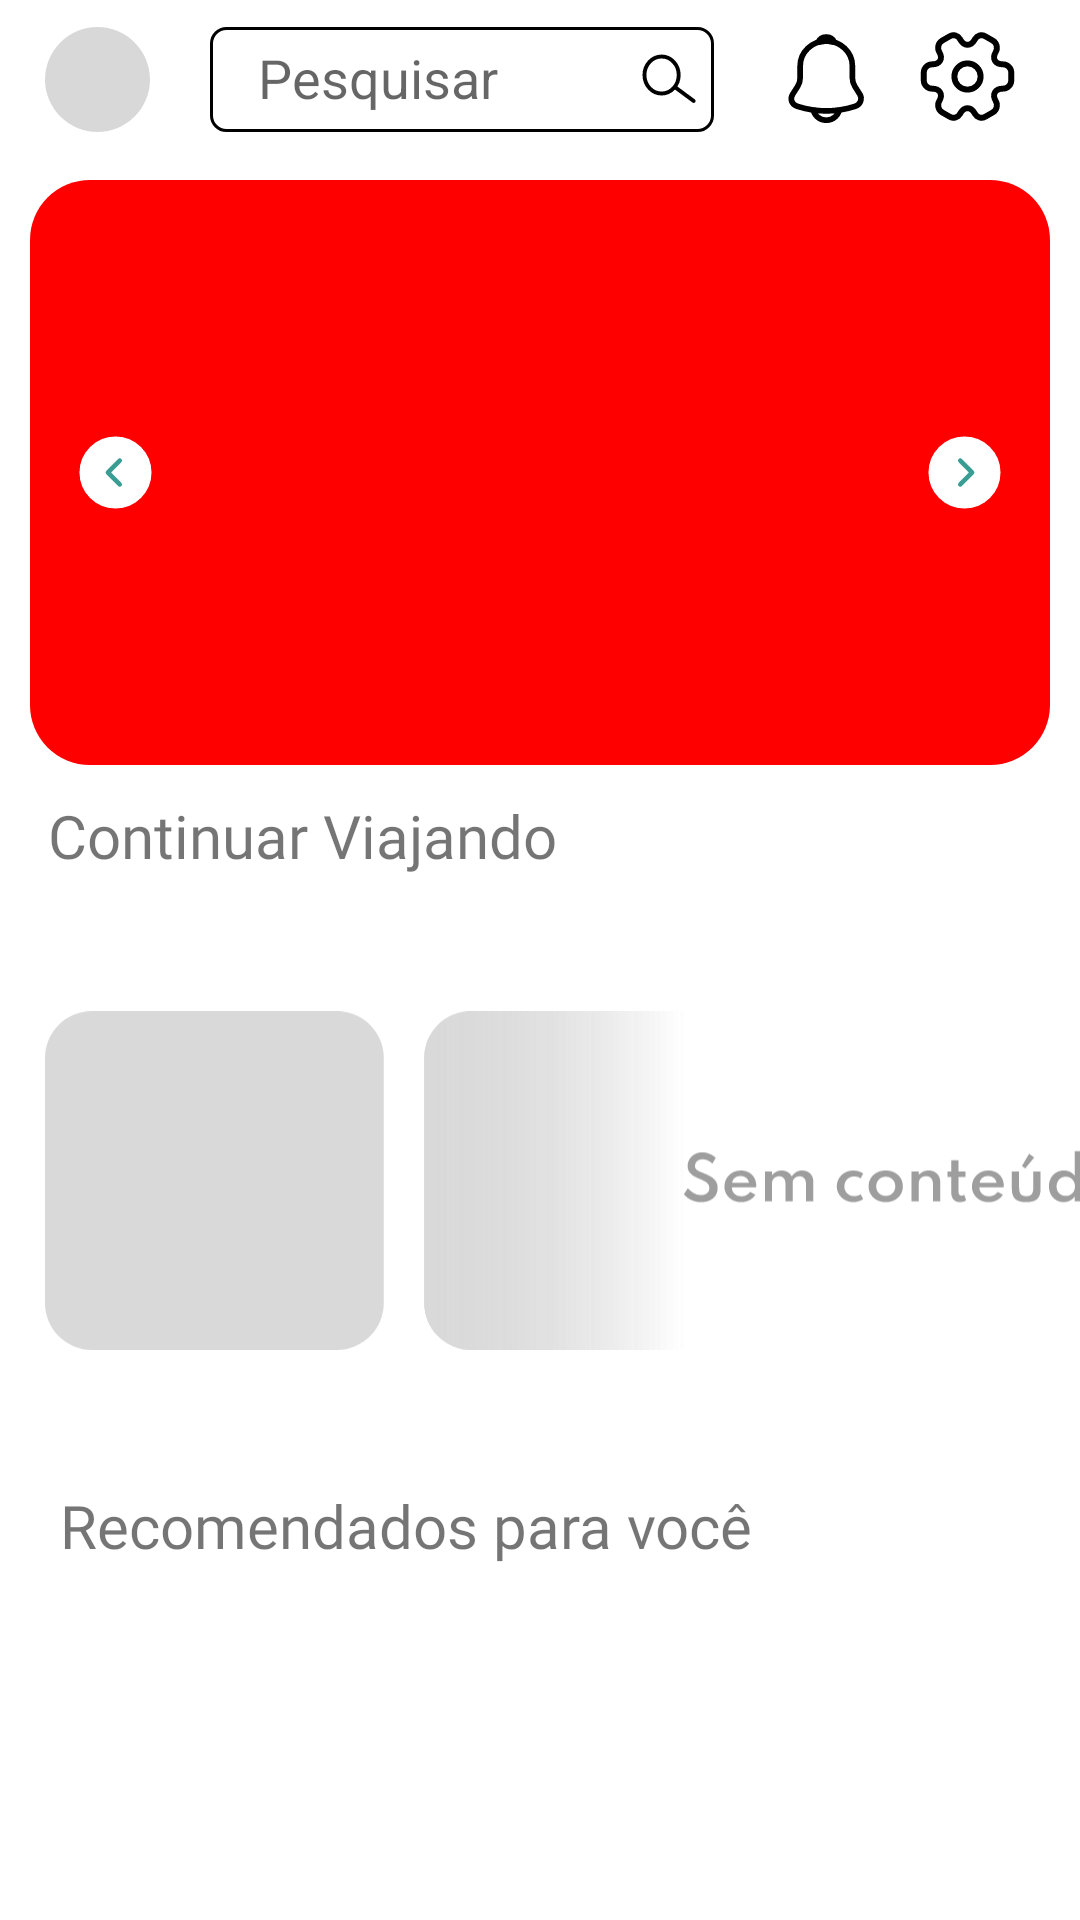

This screen was rendered from an Android layout file. Write that file and the resources it references.
<!-- AndroidManifest.xml: application theme Theme.FragmentAndroid -->
<!-- res/layout/fragment_tela_home.xml -->
<?xml version="1.0" encoding="utf-8"?>
<ScrollView xmlns:android="http://schemas.android.com/apk/res/android"
    xmlns:app="http://schemas.android.com/apk/res-auto"
    xmlns:tools="http://schemas.android.com/tools"
    android:layout_width="match_parent"
    android:layout_height="match_parent"
    android:scrollbars="none"
    tools:context=".Telas.TelasPrincipais.TelaHomeFragment">

    <androidx.constraintlayout.widget.ConstraintLayout
        android:layout_width="match_parent"
        android:layout_height="match_parent">

        <include
            android:id="@+id/include"
            layout="@layout/toolbar_primaria"
            android:layout_width="match_parent"
            android:layout_height="50dp"
            app:layout_constraintEnd_toEndOf="parent"
            app:layout_constraintStart_toStartOf="parent"
            app:layout_constraintTop_toTopOf="parent" />

        <androidx.recyclerview.widget.RecyclerView
            android:id="@+id/recyclerExperienciaHome"
            android:layout_width="match_parent"
            android:layout_height="180dp"
            android:layout_marginTop="10dp"
            android:layout_marginBottom="10dp"
            android:orientation="horizontal"
            app:layout_constraintBottom_toBottomOf="parent"
            app:layout_constraintEnd_toEndOf="parent"
            app:layout_constraintHorizontal_bias="0.0"
            app:layout_constraintStart_toStartOf="parent"
            app:layout_constraintTop_toBottomOf="@+id/txtExperienciaHome"
            tools:listitem="@layout/item_card_home" />

        <TextView
            android:id="@+id/txtExperienciaHome"
            android:layout_width="wrap_content"
            android:layout_height="wrap_content"
            android:layout_marginStart="20dp"
            android:layout_marginTop="15dp"
            android:fontFamily="@font/spartan_bold"
            android:text="Experiências únicas"
            android:textSize="20sp"
            app:layout_constraintStart_toStartOf="parent"
            app:layout_constraintTop_toBottomOf="@+id/recyclerPertoHome" />

        <androidx.recyclerview.widget.RecyclerView
            android:id="@+id/recyclerPertoHome"
            android:layout_width="match_parent"
            android:layout_height="180dp"
            android:layout_marginStart="0dp"
            android:layout_marginTop="10dp"
            android:orientation="horizontal"
            app:layout_constraintEnd_toEndOf="parent"
            app:layout_constraintHorizontal_bias="0.0"
            app:layout_constraintStart_toStartOf="parent"
            app:layout_constraintTop_toBottomOf="@+id/txtPertoHome"
            tools:listitem="@layout/item_card_home" />

        <TextView
            android:id="@+id/txtPertoHome"
            android:layout_width="wrap_content"
            android:layout_height="wrap_content"
            android:layout_marginStart="20dp"
            android:layout_marginTop="15dp"
            android:fontFamily="@font/spartan_bold"
            android:text="Perto de você"
            android:textSize="20sp"
            app:layout_constraintStart_toStartOf="parent"
            app:layout_constraintTop_toBottomOf="@+id/recyclerPopularesHome" />

        <androidx.recyclerview.widget.RecyclerView
            android:id="@+id/recyclerPopularesHome"
            android:layout_width="match_parent"
            android:layout_height="180dp"
            android:layout_marginStart="0dp"
            android:layout_marginTop="10dp"
            android:orientation="horizontal"
            app:layout_constraintEnd_toEndOf="parent"
            app:layout_constraintHorizontal_bias="0.0"
            app:layout_constraintStart_toStartOf="parent"
            app:layout_constraintTop_toBottomOf="@+id/txtPopularesHome"
            tools:listitem="@layout/item_card_home" />

        <TextView
            android:id="@+id/txtPopularesHome"
            android:layout_width="wrap_content"
            android:layout_height="wrap_content"
            android:layout_marginStart="20dp"
            android:layout_marginTop="15dp"
            android:fontFamily="@font/spartan_bold"
            android:text="Mais populares"
            android:textSize="20sp"
            app:layout_constraintStart_toStartOf="parent"
            app:layout_constraintTop_toBottomOf="@+id/recyclerRecomenHome" />

        <androidx.recyclerview.widget.RecyclerView
            android:id="@+id/recyclerRecomenHome"
            android:layout_width="match_parent"
            android:layout_height="180dp"
            android:layout_marginTop="10dp"
            android:orientation="horizontal"
            app:layout_constraintEnd_toEndOf="parent"
            app:layout_constraintHorizontal_bias="0.0"
            app:layout_constraintStart_toStartOf="parent"
            app:layout_constraintTop_toBottomOf="@+id/txtRecomendadosHome"
            tools:listitem="@layout/item_card_home" />

        <TextView
            android:id="@+id/txtRecomendadosHome"
            android:layout_width="wrap_content"
            android:layout_height="wrap_content"
            android:layout_marginStart="20dp"
            android:layout_marginTop="15dp"
            android:fontFamily="@font/spartan_bold"
            android:text="Recomendados para você"
            android:textSize="20sp"
            app:layout_constraintStart_toStartOf="parent"
            app:layout_constraintTop_toBottomOf="@+id/recyclerContinuarHome" />

        <androidx.recyclerview.widget.RecyclerView
            android:id="@+id/recyclerContinuarHome"
            android:layout_width="451dp"
            android:layout_height="180dp"
            android:layout_marginTop="8dp"
            android:orientation="horizontal"
            app:layout_constraintEnd_toEndOf="parent"
            app:layout_constraintHorizontal_bias="0.0"
            app:layout_constraintStart_toStartOf="parent"
            app:layout_constraintTop_toBottomOf="@+id/txtContinuarHome"
            tools:listitem="@layout/item_card_home" />


        <TextView
            android:id="@+id/txtContinuarHome"
            android:layout_width="wrap_content"
            android:layout_height="wrap_content"
            android:layout_marginStart="16dp"
            android:layout_marginTop="215dp"
            android:fontFamily="@font/spartan_bold"
            android:text="Continuar Viajando"
            android:textSize="20sp"
            app:layout_constraintStart_toStartOf="parent"
            app:layout_constraintTop_toBottomOf="@+id/include" />

        <androidx.cardview.widget.CardView
            android:id="@+id/cardView"
            android:layout_width="0dp"
            android:layout_height="0dp"
            android:layout_marginStart="10dp"
            android:layout_marginTop="10dp"
            android:layout_marginEnd="10dp"
            android:layout_marginBottom="10dp"
            app:cardCornerRadius="20dp"
            app:cardElevation="0dp"
            app:layout_constraintBottom_toTopOf="@+id/txtContinuarHome"
            app:layout_constraintEnd_toEndOf="parent"
            app:layout_constraintStart_toStartOf="parent"
            app:layout_constraintTop_toBottomOf="@+id/include">

            <androidx.constraintlayout.widget.ConstraintLayout
                android:layout_width="match_parent"
                android:layout_height="match_parent"
                android:background="#FF0000">

                <androidx.viewpager2.widget.ViewPager2
                    android:id="@+id/viewPagerHome"
                    android:layout_width="wrap_content"
                    android:layout_height="wrap_content"
                    app:layout_constraintBottom_toBottomOf="parent"
                    app:layout_constraintEnd_toEndOf="parent"
                    app:layout_constraintStart_toStartOf="parent"
                    app:layout_constraintTop_toTopOf="parent" />

            </androidx.constraintlayout.widget.ConstraintLayout>
        </androidx.cardview.widget.CardView>

        <ImageView
            android:id="@+id/imageView10"
            android:layout_width="386dp"
            android:layout_height="183dp"
            android:layout_marginStart="15dp"
            android:src="@drawable/semconteudo"
            app:layout_constraintBottom_toTopOf="@+id/txtRecomendadosHome"
            app:layout_constraintStart_toStartOf="parent"
            app:layout_constraintTop_toBottomOf="@+id/txtContinuarHome" />

        <ImageView
            android:id="@+id/setaDireCarrossel"
            android:layout_width="wrap_content"
            android:layout_height="wrap_content"
            android:layout_marginEnd="15dp"
            app:layout_constraintBottom_toBottomOf="@+id/cardView"
            app:layout_constraintEnd_toEndOf="@+id/cardView"
            app:layout_constraintTop_toTopOf="@+id/cardView"
            app:srcCompat="@drawable/setadirecarrossel" />

        <ImageView
            android:id="@+id/setaEsqueCarrrossel"
            android:layout_width="wrap_content"
            android:layout_height="wrap_content"
            android:layout_marginStart="15dp"
            app:layout_constraintBottom_toBottomOf="@+id/cardView"
            app:layout_constraintStart_toStartOf="@+id/cardView"
            app:layout_constraintTop_toTopOf="@+id/cardView"
            app:srcCompat="@drawable/setaesqcarrossel" />

    </androidx.constraintlayout.widget.ConstraintLayout>
</ScrollView>
<!-- res/layout/toolbar_primaria.xml (included above) -->
<androidx.constraintlayout.widget.ConstraintLayout xmlns:android="http://schemas.android.com/apk/res/android"
    xmlns:app="http://schemas.android.com/apk/res-auto"
    xmlns:tools="http://schemas.android.com/tools"
    android:layout_width="match_parent"
    android:layout_height="50dp">

    <com.google.android.material.imageview.ShapeableImageView
        android:id="@+id/imgPerfilToolbar"
        android:layout_width="35dp"
        android:layout_height="35dp"
        android:layout_marginStart="15dp"
        android:layout_marginTop="9dp"
        android:background="#D8D8D8"
        android:src="@drawable/profilecircle"
        app:layout_constraintStart_toStartOf="parent"
        app:layout_constraintTop_toTopOf="parent"
        app:shapeAppearanceOverlay="@style/circular" />

    <androidx.appcompat.widget.SearchView
        android:id="@+id/pesquisar"
        android:layout_width="0dp"
        android:layout_height="35dp"
        android:layout_marginStart="20dp"
        android:layout_marginTop="9dp"
        android:layout_marginEnd="20dp"
        android:background="@drawable/fundo_pesquisa_toolbar"
        android:focusable="true"
        android:iconifiedByDefault="false"
        android:layoutDirection="rtl"
        app:layout_constraintEnd_toStartOf="@+id/imgPerfilToolbar"
        app:layout_constraintStart_toEndOf="@+id/iconNotifiToolbar"
        app:layout_constraintTop_toTopOf="parent"
        app:queryHint="Pesquisar"
        app:searchHintIcon="@null"
        app:searchIcon="@null" />

    <ImageView
        android:id="@+id/iconLupa"
        android:layout_width="wrap_content"
        android:layout_height="wrap_content"
        android:layout_marginTop="17dp"
        android:layout_marginEnd="25dp"
        android:src="@drawable/iconlupa"
        app:layout_constraintEnd_toStartOf="@+id/iconNotifiToolbar"
        app:layout_constraintTop_toTopOf="parent" />

    <ImageView
        android:id="@+id/iconNotifiToolbar"
        android:layout_width="35dp"
        android:layout_height="35dp"
        android:layout_marginTop="9dp"
        android:layout_marginEnd="12dp"
        android:src="@drawable/iconsinotoolbarprimar"
        app:layout_constraintEnd_toStartOf="@+id/iconConfigToolbar"
        app:layout_constraintTop_toTopOf="parent" />

    <ImageView
        android:id="@+id/iconConfigToolbar"
        android:layout_width="35dp"
        android:layout_height="35dp"
        android:layout_marginTop="8dp"
        android:layout_marginEnd="20dp"
        android:src="@drawable/iconconfigtoolbarprimar"
        app:layout_constraintEnd_toEndOf="parent"
        app:layout_constraintTop_toTopOf="parent" />

</androidx.constraintlayout.widget.ConstraintLayout>
<!-- res/layout/item_card_home.xml (included above) -->
<?xml version="1.0" encoding="utf-8"?>
<androidx.cardview.widget.CardView xmlns:android="http://schemas.android.com/apk/res/android"
    xmlns:app="http://schemas.android.com/apk/res-auto"
    xmlns:tools="http://schemas.android.com/tools"
    android:layout_width="120dp"
    android:layout_height="wrap_content"
    android:layout_marginLeft="15dp"
    android:layout_marginRight="10dp"
    android:background="@drawable/fundo_card_home"
    app:cardCornerRadius="15dp"
    app:cardElevation="0dp">

    <androidx.constraintlayout.widget.ConstraintLayout
        android:layout_width="match_parent"
        android:layout_height="match_parent">

        <com.google.android.material.imageview.ShapeableImageView
            android:id="@+id/imgCardHome"
            android:layout_width="120dp"
            android:layout_height="120dp"
            android:adjustViewBounds="false"
            android:scaleType="fitXY"
            android:src="@drawable/imgcardhome"
            app:layout_constraintEnd_toEndOf="parent"
            app:layout_constraintHorizontal_bias="0.5"
            app:layout_constraintStart_toStartOf="parent"
            app:layout_constraintTop_toTopOf="parent"
            app:shapeAppearanceOverlay="@style/redondo" />

        <TextView
            android:id="@+id/tituloCardHome"
            android:layout_width="0dp"
            android:layout_height="wrap_content"
            android:layout_marginStart="5dp"
            android:layout_marginTop="8dp"
            android:layout_marginEnd="5dp"
            android:layout_marginBottom="5dp"
            android:fontFamily="@font/spartan"
            android:text="Título"
            android:textAlignment="center"
            android:textColor="#050505"
            android:textSize="16sp"
            app:layout_constraintBottom_toBottomOf="parent"
            app:layout_constraintEnd_toEndOf="parent"
            app:layout_constraintStart_toStartOf="parent"
            app:layout_constraintTop_toBottomOf="@+id/imgCardHome" />

        <ImageView
            android:id="@+id/iconIdentCardHome"
            android:layout_width="35dp"
            android:layout_height="32dp"
            android:scaleType="fitXY"
            app:layout_constraintEnd_toEndOf="parent"
            app:layout_constraintTop_toTopOf="parent" />


    </androidx.constraintlayout.widget.ConstraintLayout>

</androidx.cardview.widget.CardView>
<!-- resources referenced by this layout -->
<resources>
  <!-- drawable fundo_pesquisa_toolbar (drawable) -->
  <shape xmlns:android="http://schemas.android.com/apk/res/android">
      <solid android:color="@android:color/white"/>
      <corners android:radius="5dp"/>
      <stroke android:width="1dp" android:color="@android:color/black"/>
  </shape>
  <!-- drawable iconlupa (drawable) -->
  <vector xmlns:android="http://schemas.android.com/apk/res/android"
      android:width="20dp"
      android:height="19dp"
      android:viewportWidth="17"
      android:viewportHeight="16">
    <path
        android:pathData="M11.25,6.743C11.25,9.644 9.047,11.936 6.4,11.936C3.753,11.936 1.55,9.644 1.55,6.743C1.55,3.843 3.753,1.55 6.4,1.55C9.047,1.55 11.25,3.843 11.25,6.743Z"
        android:strokeWidth="1.1"
        android:fillColor="#00000000"
        android:strokeColor="#000000"/>
    <path
        android:pathData="M15.173,14.476C15.418,14.655 15.761,14.601 15.938,14.355C16.116,14.109 16.062,13.763 15.817,13.584L15.173,14.476ZM9.678,10.446L15.173,14.476L15.817,13.584L10.322,9.554L9.678,10.446Z"
        android:fillColor="#000000"/>
  </vector>
  <!-- drawable setadirecarrossel (drawable) -->
  <vector xmlns:android="http://schemas.android.com/apk/res/android"
      android:width="27dp"
      android:height="27dp"
      android:viewportWidth="27"
      android:viewportHeight="27">
    <path
        android:pathData="M13.5,24.75C19.713,24.75 24.75,19.713 24.75,13.5C24.75,7.287 19.713,2.25 13.5,2.25C7.287,2.25 2.25,7.287 2.25,13.5C2.25,19.713 7.287,24.75 13.5,24.75Z"
        android:strokeLineJoin="round"
        android:strokeWidth="1.5"
        android:fillColor="#ffffff"
        android:strokeColor="#ffffff"
        android:strokeLineCap="round"/>
    <path
        android:pathData="M12.083,17.471L16.043,13.5L12.083,9.529"
        android:strokeLineJoin="round"
        android:strokeWidth="1.5"
        android:fillColor="#00000000"
        android:strokeColor="#3A9D93"
        android:strokeLineCap="round"/>
  </vector>
  <!-- drawable setaesqcarrossel (drawable) -->
  <vector xmlns:android="http://schemas.android.com/apk/res/android"
      android:width="27dp"
      android:height="27dp"
      android:viewportWidth="27"
      android:viewportHeight="27">
    <path
        android:pathData="M13.5,24.75C19.713,24.75 24.75,19.713 24.75,13.5C24.75,7.287 19.713,2.25 13.5,2.25C7.287,2.25 2.25,7.287 2.25,13.5C2.25,19.713 7.287,24.75 13.5,24.75Z"
        android:strokeLineJoin="round"
        android:strokeWidth="1.5"
        android:fillColor="#ffffff"
        android:strokeColor="#ffffff"
        android:strokeLineCap="round"/>
    <path
        android:pathData="M14.918,17.471L10.958,13.5L14.918,9.529"
        android:strokeLineJoin="round"
        android:strokeWidth="1.5"
        android:fillColor="#00000000"
        android:strokeColor="#3A9D93"
        android:strokeLineCap="round"/>
  </vector>
  <style name="circular" parent="">
          <item name="cornerFamily">rounded</item>
          <item name="cornerSize">50%</item>
          <item name="color">@color/white</item>
      </style>
  <style name="redondo" parent="">
          <item name="cornerFamily">rounded</item>
          <item name="cornerSize">15dp</item>
          <item name="color">@color/white</item>
      </style>
  <style name="Theme.FragmentAndroid" parent="Theme.MaterialComponents.DayNight.NoActionBar">
          
          <item name="colorPrimary">#8D0EC8</item>
          <item name="colorPrimaryVariant">#000000</item>
          <item name="colorOnPrimary">@color/black</item>
          
          <item name="colorSecondary">#8D0EC8</item>
          <item name="colorSecondaryVariant">#00CB75F3</item>
          <item name="colorOnSecondary">@color/black</item>
          
          <item name="android:statusBarColor">?attr/colorPrimaryVariant</item>
          
      </style>
  <color name="white">#FFFFFFFF</color>
  <color name="black">#FF000000</color>
</resources>
